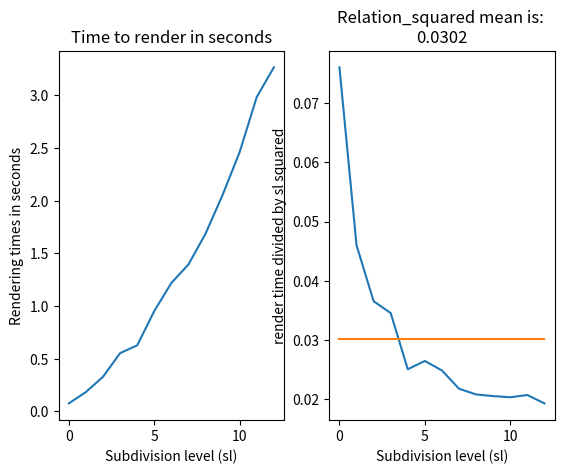

Reproduce this figure in Python.

import matplotlib.pyplot as plt

rendering_times = [0.076, 0.184, 0.329, 0.553, 0.627, 0.953, 1.219, 1.395, 1.687, 2.055, 2.463, 2.985, 3.266]
#print(len(rendering_times))
# print(relation)

relation_squared = [rt/((i + 1)**2) for i, rt in enumerate(rendering_times)]
relation_squared_mean = [sum(relation_squared)/len(relation_squared)] * len(relation_squared)
# print(relation_squared)

fig, ax = plt.subplots(1,2)
ax[0].plot(rendering_times, label = "rendering times")
ax[0].set_title(f"Time to render in seconds")
ax[0].set_ylabel("Rendering times in seconds")
ax[0].set_xlabel("Subdivision level (sl)")

ax[1].plot(relation_squared, label = "relation_squared")
ax[1].plot(relation_squared_mean, label = "relation_squared mean")
ax[1].set_title(f"Relation_squared mean is: \n{round(relation_squared_mean[0], 4)}")
ax[1].set_ylabel("render time divided by sl squared")
ax[1].set_xlabel("Subdivision level (sl)")
plt.show()
